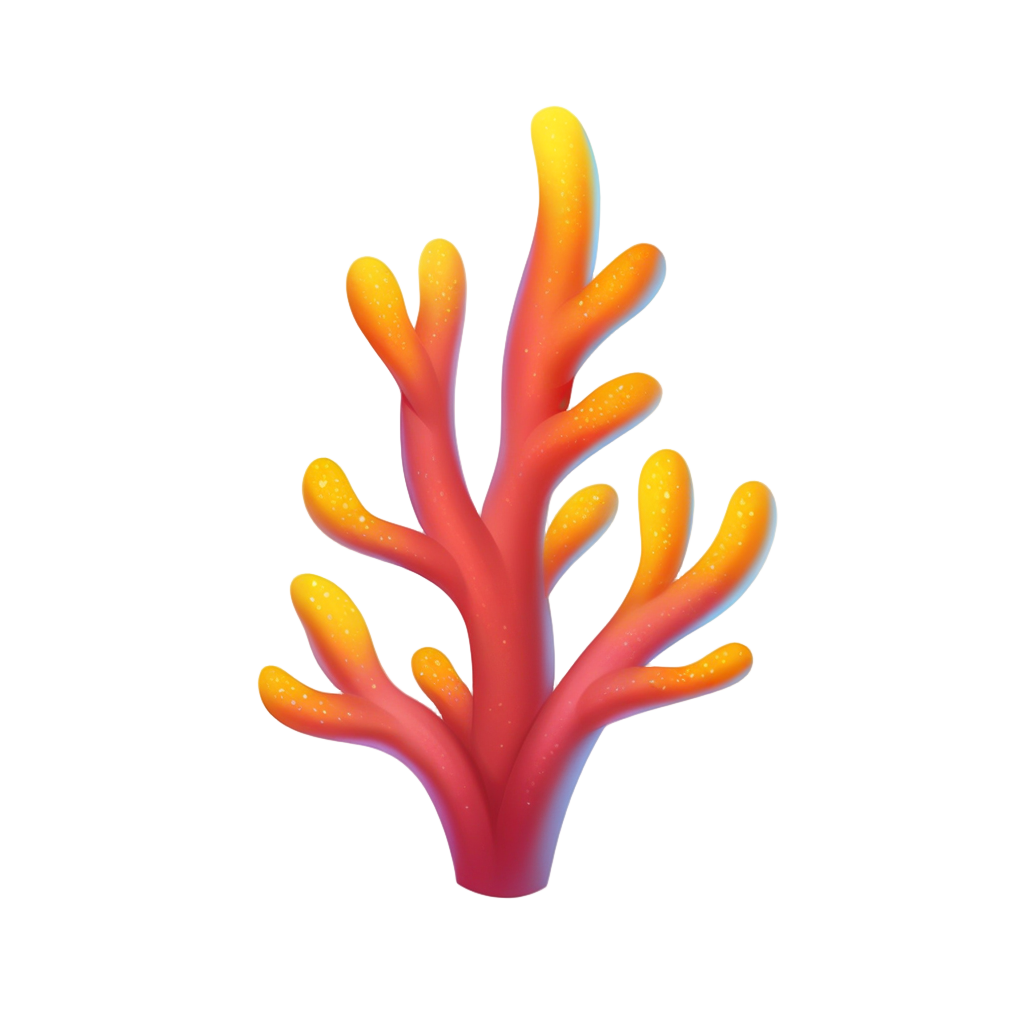
Generation parameters embedded in this image by AUTOMATIC1111 Stable Diffusion web UI or a fork of it (Forge, ...) (PNG 'parameters' text chunk):
playrix style, simple coral, simple background, white background,  <lora:sxz-playrix-v2-KB-illuma:0.8>
Negative prompt: bad quality, worst quality, low quality, ps1 screenshot, niji, anime screencap, [redacted], [redacted], asian, broken, bad anatomy, text, watermark,3d, realistic, snake
Steps: 25, Sampler: Euler SMEA Dy, Schedule type: Beta, CFG scale: 5, Seed: 3698522113, Size: 1024x1024, Model hash: e55357000d, Model: SXZ Illuma 2 Expressive, ControlNet 0: "Module: blur_gaussian, Model: xinsir-controlnet-tile-sdxl-1.0 [4d6257d3], Weight: 0.25, Resize Mode: ResizeMode.INNER_FIT, Processor Res: 512, Threshold A: 6, Threshold B: 0.5, Guidance Start: 0, Guidance End: 0.85, Pixel Perfect: False, Control Mode: ControlMode.BALANCED, Hr Option: HiResFixOption.BOTH", Lora hashes: "sxz-playrix-v2-KB-illuma: 1f5fd653ba45", freeu_enabled: True, freeu_b1: 1.01, freeu_b2: 1.02, freeu_s1: 0.99, freeu_s2: 0.95, Discard penultimate sigma: True, Beta schedule alpha: 0.6, Beta schedule beta: 0.6, Version: f1.0.0v2-v1.10.1RC-latest-2429-geafbe13e